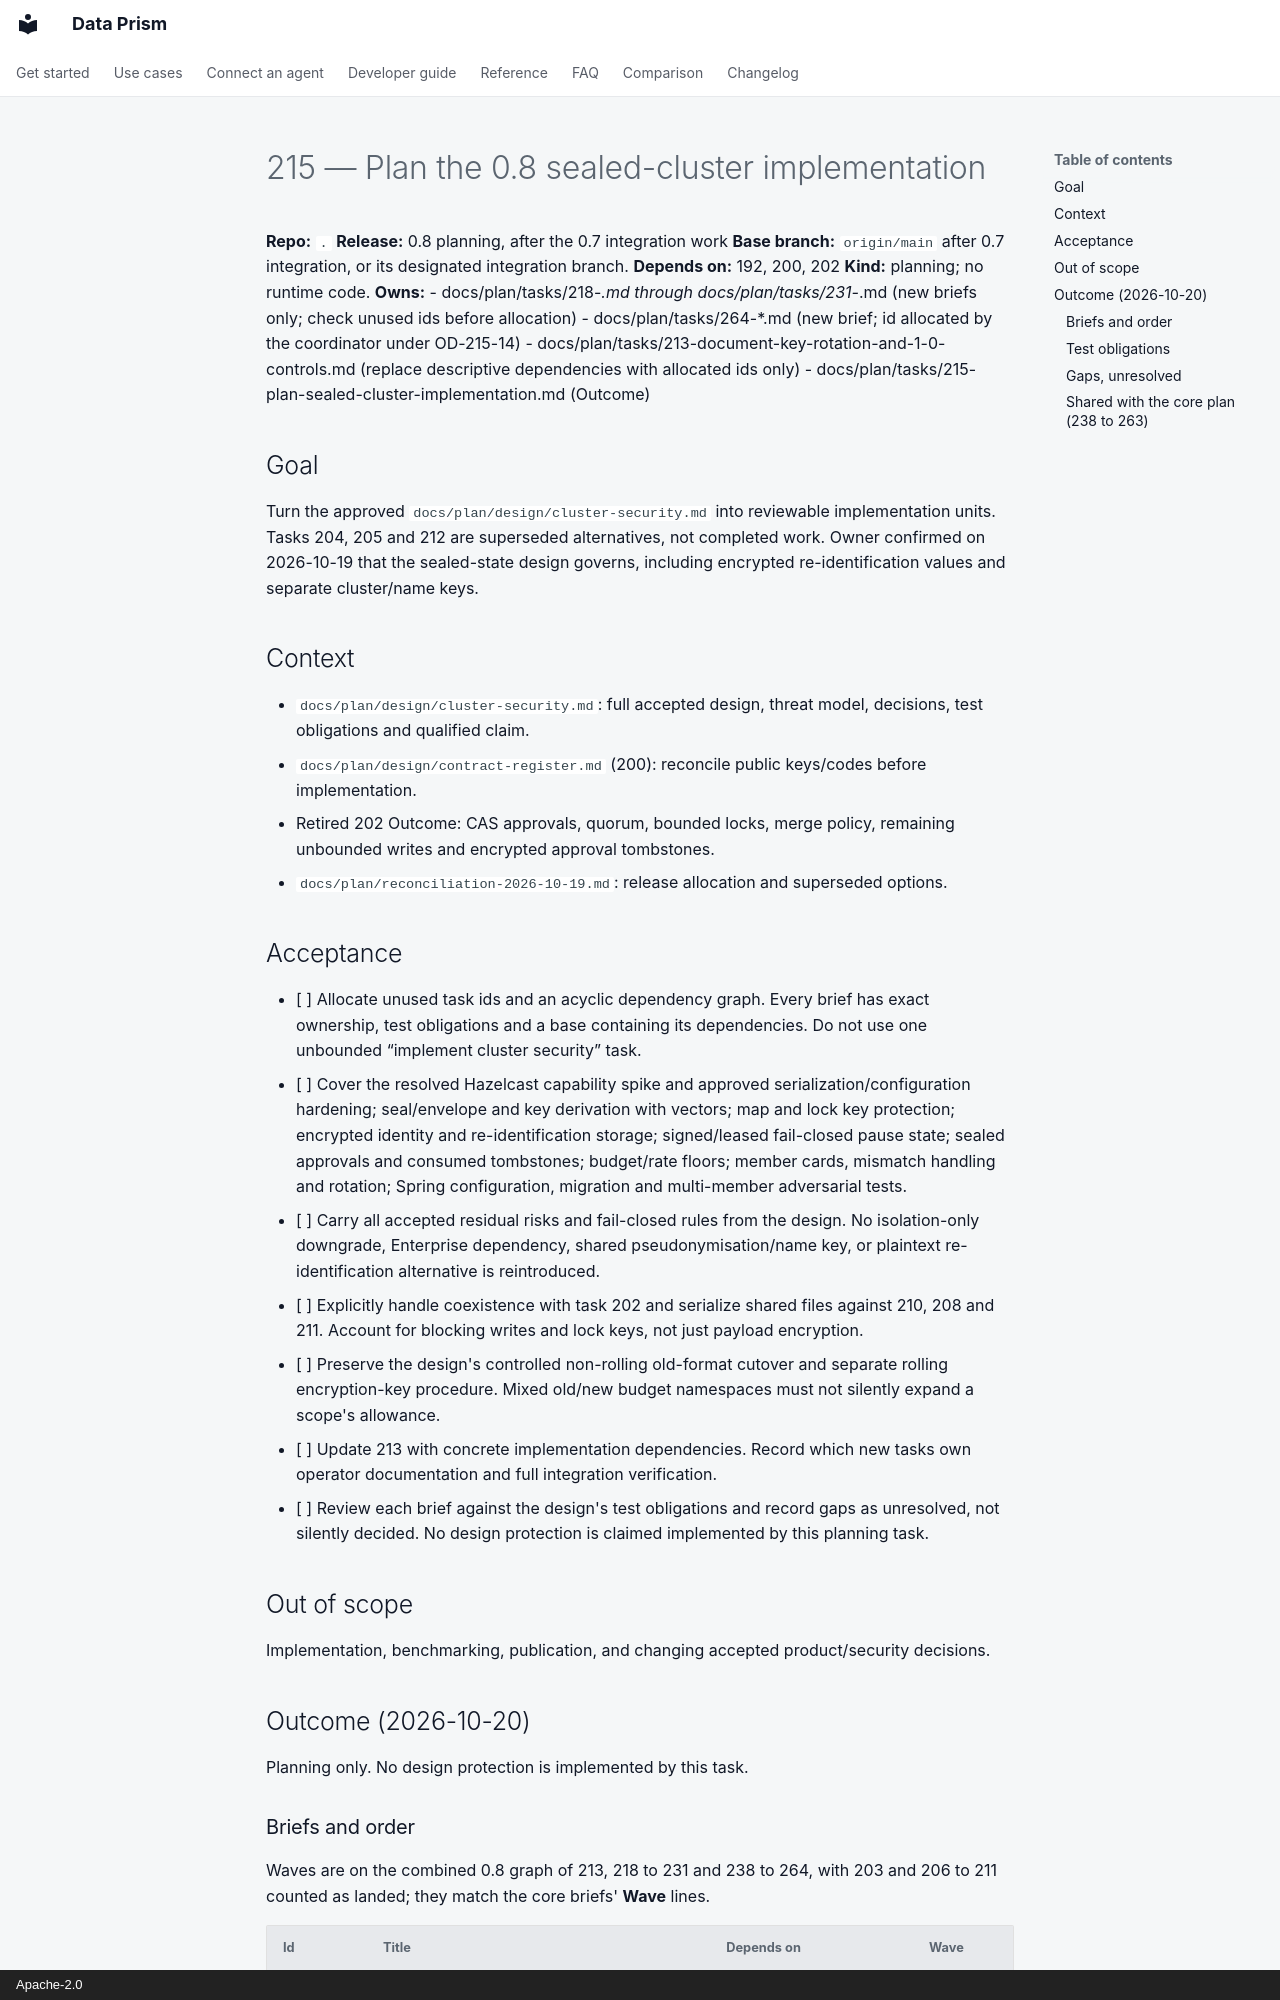

repository: AindriuB/data-prism · page: plan/tasks/retired/215-plan-sealed-cluster-implementation/index.html · generator: mkdocs · copyright: Apache-2.0

# 215 — Plan the 0.8 sealed-cluster implementation

**Repo:** `.`
**Release:** 0.8 planning, after the 0.7 integration work
**Base branch:** `origin/main` after 0.7 integration, or its designated integration branch.
**Depends on:** 192, 200, 202
**Kind:** planning; no runtime code.
**Owns:**
- docs/plan/tasks/218-*.md through docs/plan/tasks/231-*.md (new briefs only; check unused ids before allocation)
- docs/plan/tasks/264-*.md (new brief; id allocated by the coordinator under OD-215-14)
- docs/plan/tasks/213-document-key-rotation-and-1-0-controls.md (replace descriptive dependencies with allocated ids only)
- docs/plan/tasks/215-plan-sealed-cluster-implementation.md (Outcome)

## Goal
Turn the approved `docs/plan/design/cluster-security.md` into reviewable implementation units. Tasks 204, 205 and 212 are superseded alternatives, not completed work. Owner confirmed on 2026-10-19 that the sealed-state design governs, including encrypted re-identification values and separate cluster/name keys.

## Context
- `docs/plan/design/cluster-security.md`: full accepted design, threat model, decisions, test obligations and qualified claim.
- `docs/plan/design/contract-register.md` (200): reconcile public keys/codes before implementation.
- Retired 202 Outcome: CAS approvals, quorum, bounded locks, merge policy, remaining unbounded writes and encrypted approval tombstones.
- `docs/plan/reconciliation-2026-10-19.md`: release allocation and superseded options.

## Acceptance
- [ ] Allocate unused task ids and an acyclic dependency graph. Every brief has exact ownership, test obligations and a base containing its dependencies. Do not use one unbounded “implement cluster security” task.
- [ ] Cover the resolved Hazelcast capability spike and approved serialization/configuration hardening; seal/envelope and key derivation with vectors; map and lock key protection; encrypted identity and re-identification storage; signed/leased fail-closed pause state; sealed approvals and consumed tombstones; budget/rate floors; member cards, mismatch handling and rotation; Spring configuration, migration and multi-member adversarial tests.
- [ ] Carry all accepted residual risks and fail-closed rules from the design. No isolation-only downgrade, Enterprise dependency, shared pseudonymisation/name key, or plaintext re-identification alternative is reintroduced.
- [ ] Explicitly handle coexistence with task 202 and serialize shared files against 210, 208 and 211. Account for blocking writes and lock keys, not just payload encryption.
- [ ] Preserve the design's controlled non-rolling old-format cutover and separate rolling encryption-key procedure. Mixed old/new budget namespaces must not silently expand a scope's allowance.
- [ ] Update 213 with concrete implementation dependencies. Record which new tasks own operator documentation and full integration verification.
- [ ] Review each brief against the design's test obligations and record gaps as unresolved, not silently decided. No design protection is claimed implemented by this planning task.

## Out of scope
Implementation, benchmarking, publication, and changing accepted product/security decisions.

## Outcome (2026-10-20)

Planning only. No design protection is implemented by this task.
